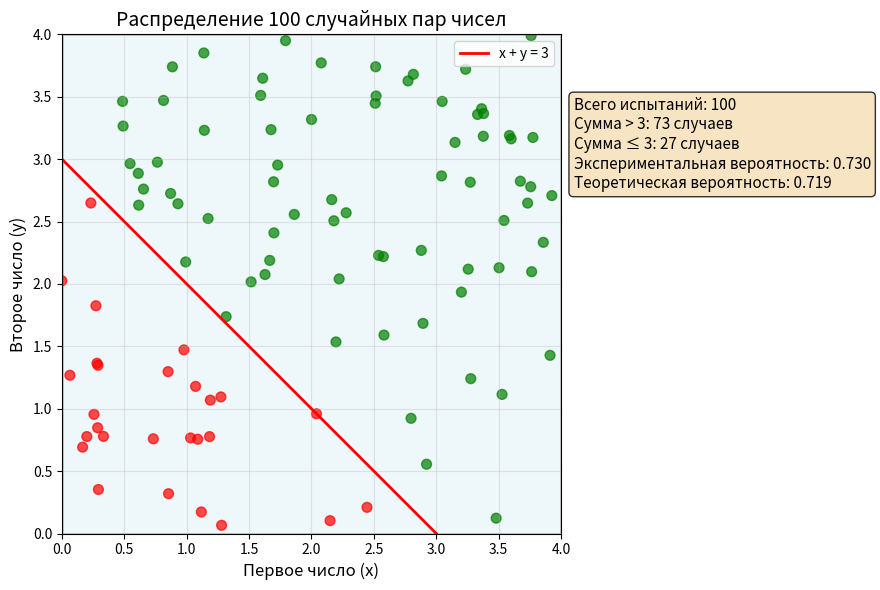

Write the Python code that produced this figure.
import numpy as np
import matplotlib.pyplot as plt
import matplotlib.patches as patches


def run_and_plot_experiment(n_trials=100):
    x = np.random.uniform(0, 4, n_trials)
    y = np.random.uniform(0, 4, n_trials)
    sums = x + y

    favorable_mask = sums > 3
    favorable_count = np.sum(favorable_mask)
    probability = favorable_count / n_trials

    fig, ax1 = plt.subplots(figsize=(12, 6))

    square = patches.Rectangle((0, 0), 4, 4, linewidth=2, edgecolor='black',
                               facecolor='lightblue', alpha=0.2)
    ax1.add_patch(square)

    x_line = np.linspace(0, 3, 100)
    y_line = 3 - x_line
    ax1.plot(x_line, y_line, 'r-', linewidth=2, label='x + y = 3')

    colors = ['green' if favorable else 'red' for favorable in favorable_mask]
    ax1.scatter(x, y, c=colors, alpha=0.7, s=50)

    ax1.set_xlim(0, 4)
    ax1.set_ylim(0, 4)
    ax1.set_xlabel('Первое число (x)', fontsize=12)
    ax1.set_ylabel('Второе число (y)', fontsize=12)
    ax1.set_title(f'Распределение {n_trials} случайных пар чисел', fontsize=14)
    ax1.grid(True, alpha=0.3)
    ax1.set_aspect('equal')
    ax1.legend()

    textstr = '\n'.join((
        f'Всего испытаний: {n_trials}',
        f'Сумма > 3: {favorable_count} случаев',
        f'Сумма ≤ 3: {n_trials - favorable_count} случаев',
        f'Экспериментальная вероятность: {probability:.3f}',
        f'Теоретическая вероятность: {11.5 / 16:.3f}'))

    props = dict(boxstyle='round', facecolor='wheat', alpha=0.8)
    ax1.text(4.1, 3.5, textstr, fontsize=11, verticalalignment='top', bbox=props)

    plt.tight_layout()
    plt.show()

    return probability


# Пример использования:
prob_100 = run_and_plot_experiment(100)